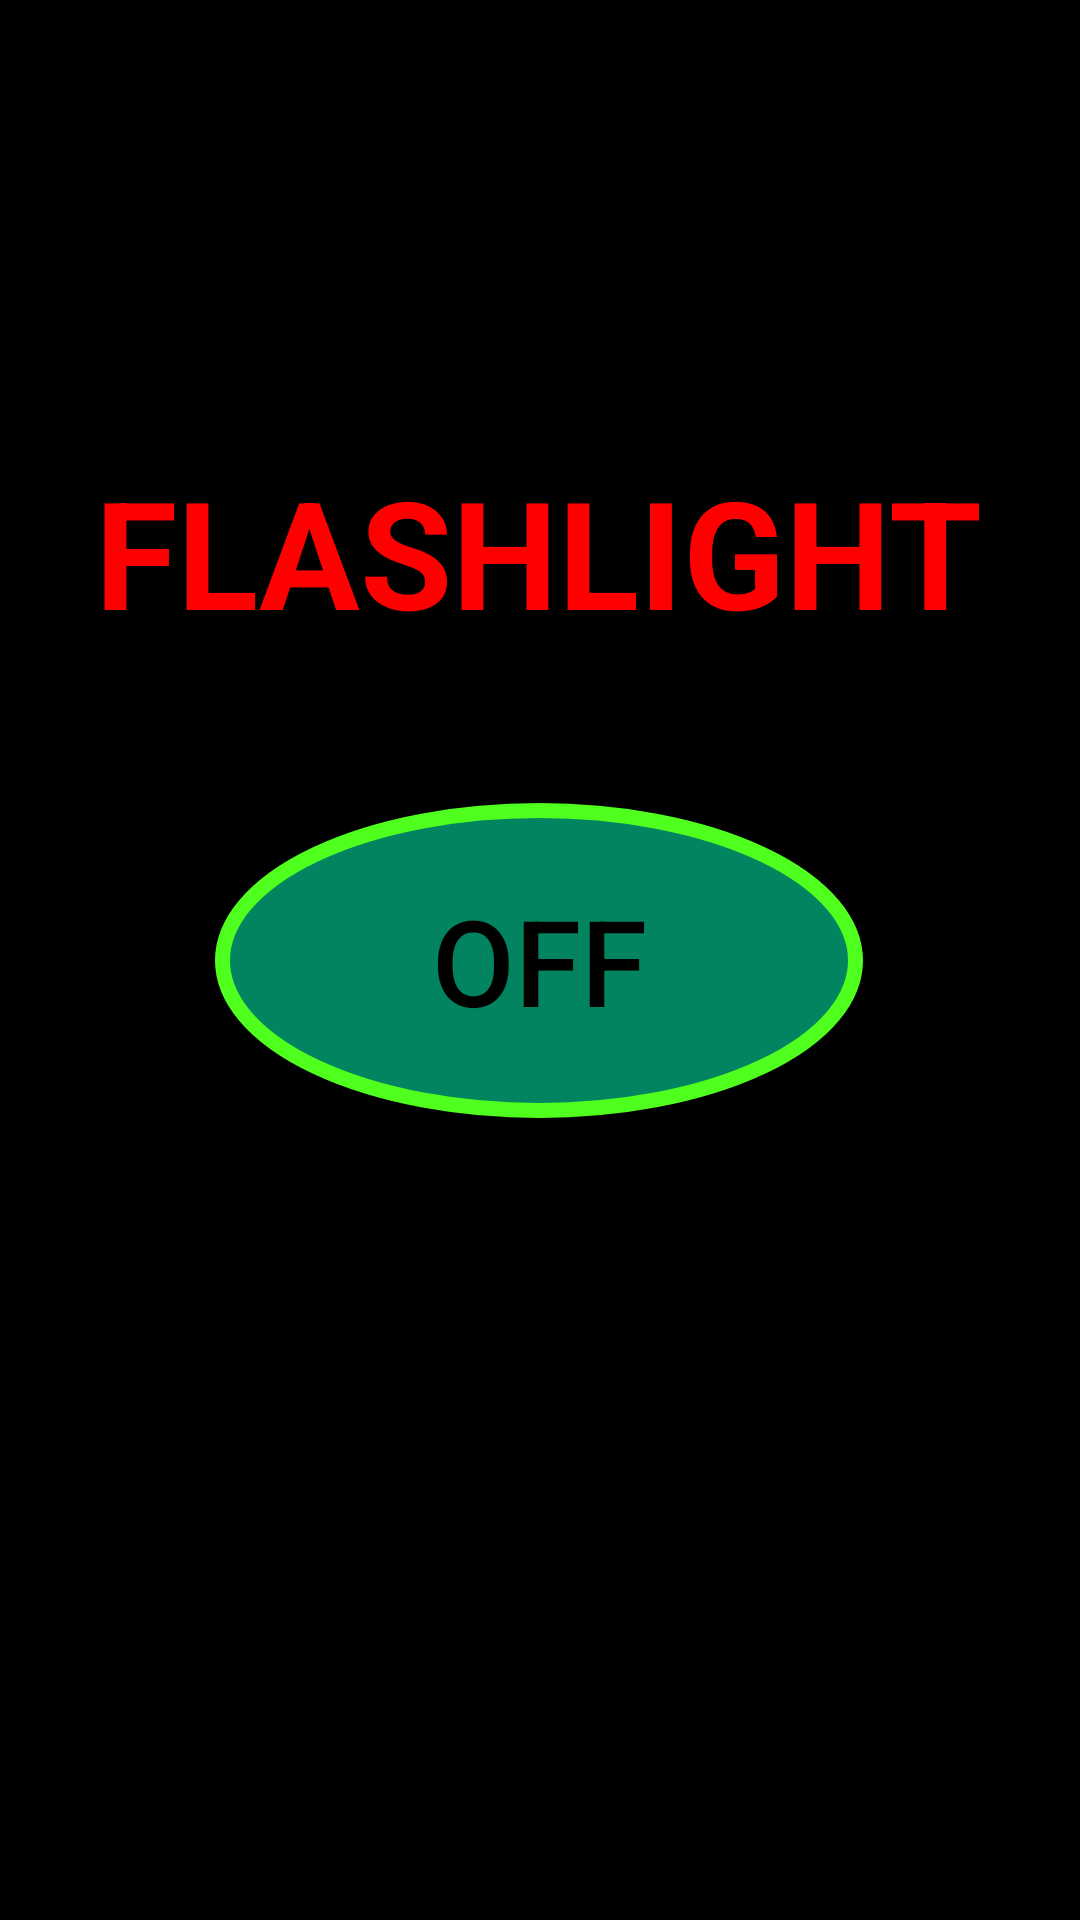

Reconstruct the res/layout file that produces this screen, plus the resources it refers to.
<!-- AndroidManifest.xml: application theme Theme.SHUBHANKAR -->
<!-- res/layout/torch.xml -->
<?xml version="1.0" encoding="utf-8"?>
<androidx.constraintlayout.widget.ConstraintLayout xmlns:android="http://schemas.android.com/apk/res/android"
    xmlns:app="http://schemas.android.com/apk/res-auto"
    xmlns:tools="http://schemas.android.com/tools"
    android:layout_width="match_parent"
    android:layout_height="match_parent"
    android:background="@color/black"
    tools:context=".MainActivity">

    <ToggleButton
        android:id="@+id/flash"
        android:layout_width="216dp"
        android:layout_height="105dp"
        android:background="@drawable/btn_bg"
        android:checked="false"
        android:textColor="@color/black"
        android:textSize="40dp"
        app:layout_constraintBottom_toBottomOf="parent"
        app:layout_constraintEnd_toEndOf="parent"
        app:layout_constraintHorizontal_bias="0.498"
        app:layout_constraintStart_toStartOf="parent"
        app:layout_constraintTop_toTopOf="parent" />

    <TextView
        android:id="@+id/textView"
        android:layout_width="wrap_content"
        android:layout_height="wrap_content"
        android:text="FLASHLIGHT"
        android:textColor="#FF0000"
        android:textSize="50dp"
        android:textStyle="bold"
        app:layout_constraintBottom_toBottomOf="parent"
        app:layout_constraintEnd_toEndOf="parent"
        app:layout_constraintHorizontal_bias="0.495"
        app:layout_constraintStart_toStartOf="parent"
        app:layout_constraintTop_toTopOf="parent"
        app:layout_constraintVertical_bias="0.262" />

</androidx.constraintlayout.widget.ConstraintLayout>
<!-- resources referenced by this layout -->
<resources>
  <color name="black">#FF000000</color>
  <!-- drawable btn_bg (drawable) -->
  <?xml version="1.0" encoding="utf-8"?>
  <shape xmlns:android="http://schemas.android.com/apk/res/android"
      android:shape="oval">
      <stroke android:color="#4FFF1E" android:width="5dp" />
      <solid android:color="#8A03F4B0"/>
      <size android:width="160dp" android:height="150dp"/>
  </shape>
  <style name="Theme.SHUBHANKAR" parent="Base.Theme.SHUBHANKAR" />
  <style name="Base.Theme.SHUBHANKAR" parent="Theme.Material3.DayNight.NoActionBar">
          
          
      </style>
</resources>
